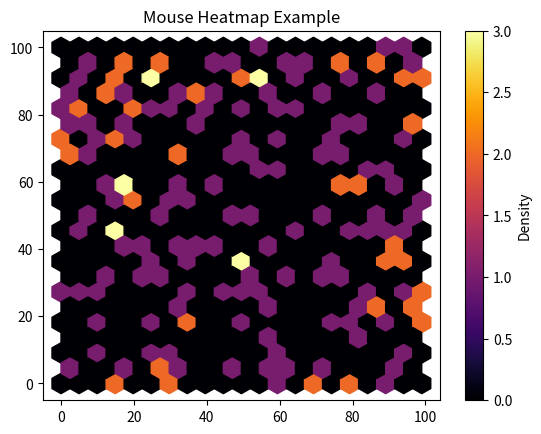

Python code for this plot:
import matplotlib.pyplot as plt
import random

x = [random.randint(0,100) for _ in range(200)]
y = [random.randint(0,100) for _ in range(200)]

plt.hexbin(x, y, gridsize=20, cmap='inferno')
plt.colorbar(label='Density')
plt.title('Mouse Heatmap Example')
plt.show()